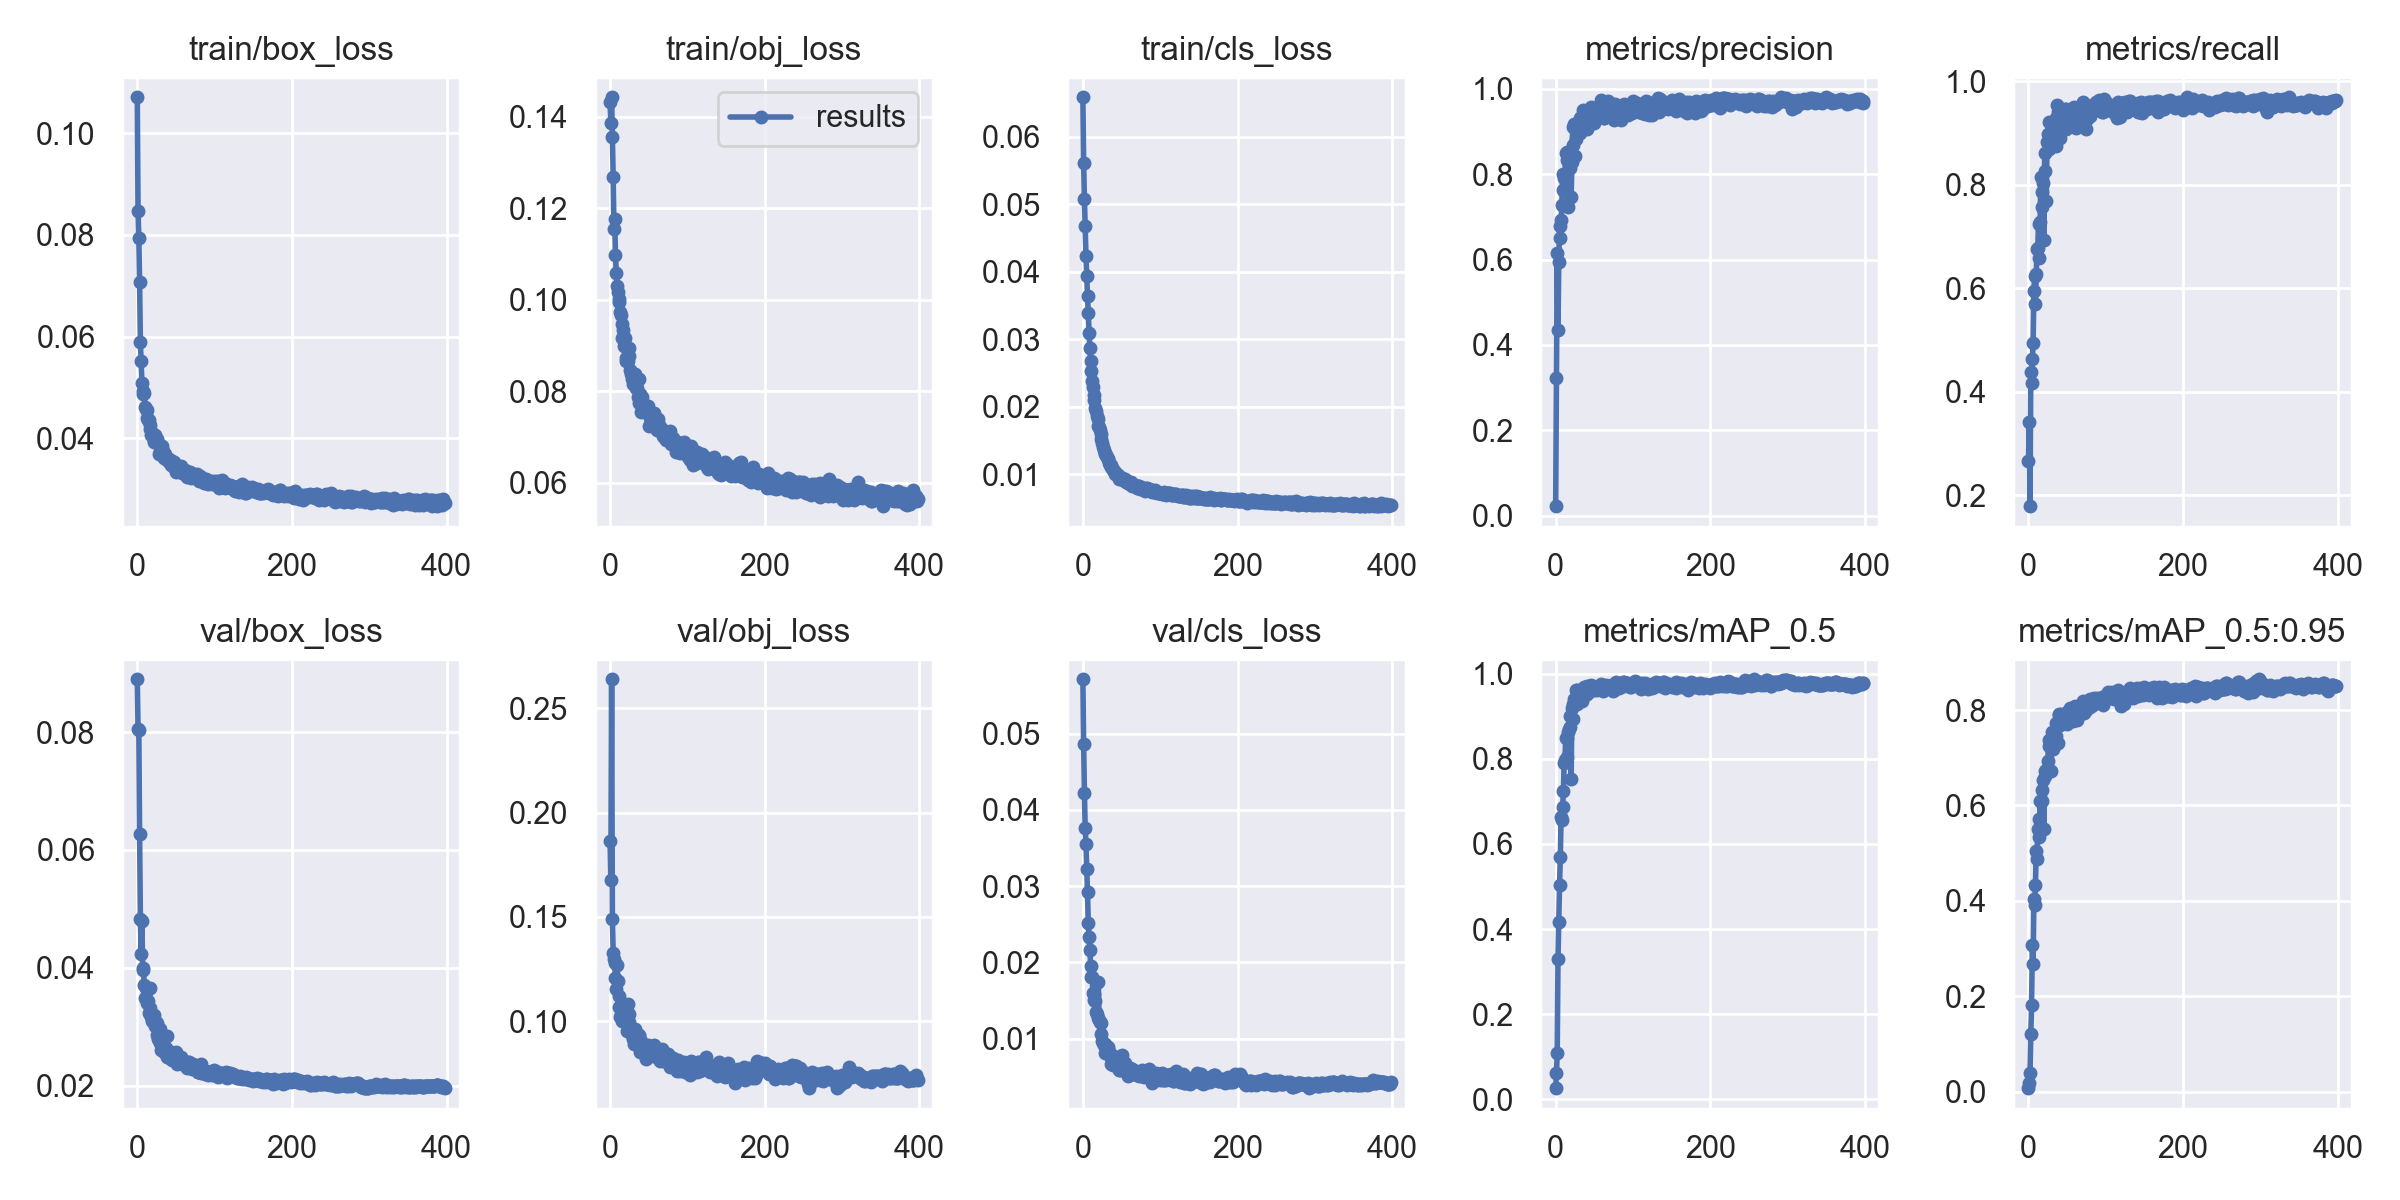

Source data for this figure (header and first rows):
epoch, train/box_loss, train/obj_loss, train/cls_loss, metrics/precision, metrics/recall, metrics/mAP_0.5, metrics/mAP_0.5:0.95, val/box_loss, val/obj_loss, val/cls_loss, x/lr0, x/lr1, x/lr2
0, 0.1071, 0.1432, 0.06588, 0.02213, 0.2671, 0.02652, 0.007273, 0.08898, 0.1864, 0.05716, 0.003291, 0.003291, 0.07038
1, 0.08476, 0.1386, 0.05608, 0.3231, 0.3416, 0.06252, 0.01795, 0.08055, 0.1677, 0.04869, 0.006624, 0.006624, 0.04038
2, 0.0794, 0.1443, 0.05084, 0.6163, 0.1791, 0.1089, 0.03919, 0.08034, 0.2638, 0.04229, 0.009956, 0.009956, 0.01038
3, 0.0708, 0.1356, 0.04682, 0.4346, 0.4392, 0.3304, 0.1199, 0.0627, 0.149, 0.03761, 0.009997, 0.009997, 0.009997
4, 0.05888, 0.1269, 0.04238, 0.5936, 0.4172, 0.417, 0.1812, 0.04821, 0.1329, 0.03552, 0.009997, 0.009997, 0.009997
5, 0.05514, 0.1154, 0.0394, 0.679, 0.4627, 0.5036, 0.3067, 0.04242, 0.1296, 0.03226, 0.009996, 0.009996, 0.009996
6, 0.0508, 0.1176, 0.03643, 0.6503, 0.4946, 0.5688, 0.2669, 0.04791, 0.1278, 0.02917, 0.009995, 0.009995, 0.009995
7, 0.04932, 0.1098, 0.03389, 0.6921, 0.595, 0.6623, 0.4041, 0.03997, 0.1209, 0.0251, 0.009994, 0.009994, 0.009994
8, 0.04863, 0.1059, 0.03099, 0.7279, 0.6242, 0.6559, 0.3916, 0.03963, 0.1155, 0.02329, 0.009993, 0.009993, 0.009993
9, 0.04882, 0.103, 0.02877, 0.7998, 0.5695, 0.6856, 0.4339, 0.03713, 0.1272, 0.02159, 0.009992, 0.009992, 0.009992
10, 0.04626, 0.1018, 0.02678, 0.7637, 0.6272, 0.7247, 0.5038, 0.03483, 0.1194, 0.01949, 0.009991, 0.009991, 0.009991
11, 0.04579, 0.1001, 0.02526, 0.7904, 0.6768, 0.7903, 0.4882, 0.03663, 0.112, 0.01811, 0.00999, 0.00999, 0.00999
12, 0.04552, 0.09964, 0.02387, 0.7934, 0.6782, 0.7968, 0.5508, 0.03441, 0.1069, 0.01804, 0.009989, 0.009989, 0.009989
13, 0.04399, 0.09729, 0.02294, 0.8497, 0.7253, 0.8496, 0.5706, 0.0341, 0.102, 0.01597, 0.009988, 0.009988, 0.009988
14, 0.04359, 0.09668, 0.02183, 0.8322, 0.6588, 0.8048, 0.5347, 0.03442, 0.1035, 0.01581, 0.009987, 0.009987, 0.009987
15, 0.04353, 0.09469, 0.02107, 0.852, 0.7291, 0.8491, 0.6085, 0.03232, 0.1, 0.01511, 0.009986, 0.009986, 0.009986
16, 0.04268, 0.0917, 0.01982, 0.7242, 0.8148, 0.8619, 0.5481, 0.03654, 0.1019, 0.01488, 0.009985, 0.009985, 0.009985
17, 0.04185, 0.09341, 0.01941, 0.8241, 0.7582, 0.8703, 0.6101, 0.0331, 0.1051, 0.01354, 0.009984, 0.009984, 0.009984
18, 0.04058, 0.08997, 0.01863, 0.8145, 0.7869, 0.8749, 0.6327, 0.03165, 0.1048, 0.01327, 0.009983, 0.009983, 0.009983
19, 0.04075, 0.09164, 0.0182, 0.8437, 0.8038, 0.9001, 0.6542, 0.03093, 0.1009, 0.01267, 0.009982, 0.009982, 0.009982
20, 0.04079, 0.08671, 0.0172, 0.7462, 0.6927, 0.7522, 0.55, 0.03141, 0.1026, 0.01744, 0.009981, 0.009981, 0.009981
21, 0.03938, 0.08728, 0.01699, 0.8282, 0.8623, 0.9197, 0.6733, 0.03116, 0.09938, 0.01239, 0.00998, 0.00998, 0.00998
22, 0.03952, 0.08941, 0.01654, 0.9111, 0.827, 0.9281, 0.6627, 0.03198, 0.09543, 0.01215, 0.009979, 0.009979, 0.009979
23, 0.04057, 0.08663, 0.01599, 0.8688, 0.7684, 0.8925, 0.6745, 0.0302, 0.1085, 0.01199, 0.009978, 0.009978, 0.009978
24, 0.03929, 0.08941, 0.01529, 0.9189, 0.8828, 0.9395, 0.6696, 0.03088, 0.09976, 0.01065, 0.009977, 0.009977, 0.009977
25, 0.03988, 0.08768, 0.01471, 0.843, 0.8975, 0.9404, 0.6922, 0.03069, 0.1037, 0.009669, 0.009976, 0.009976, 0.009976
26, 0.03964, 0.08476, 0.01401, 0.8825, 0.9223, 0.9609, 0.7382, 0.02867, 0.09472, 0.009418, 0.009975, 0.009975, 0.009975
27, 0.0388, 0.08379, 0.0136, 0.9122, 0.8687, 0.9295, 0.7248, 0.02786, 0.09631, 0.009122, 0.009974, 0.009974, 0.009974
28, 0.03692, 0.08261, 0.01322, 0.9145, 0.8862, 0.9603, 0.7363, 0.02828, 0.09359, 0.009283, 0.009973, 0.009973, 0.009973
29, 0.03732, 0.08343, 0.01301, 0.9204, 0.8861, 0.9455, 0.6723, 0.02969, 0.09628, 0.008054, 0.009972, 0.009972, 0.009972
30, 0.03723, 0.0816, 0.01282, 0.8994, 0.9151, 0.9515, 0.7192, 0.02719, 0.09159, 0.00884, 0.009971, 0.009971, 0.009971
31, 0.03773, 0.0828, 0.01256, 0.9325, 0.9138, 0.9599, 0.7537, 0.02612, 0.08909, 0.008334, 0.00997, 0.00997, 0.00997
32, 0.03845, 0.08386, 0.01227, 0.8957, 0.8983, 0.9519, 0.7189, 0.02838, 0.09626, 0.008563, 0.009969, 0.009969, 0.009969
33, 0.03743, 0.08083, 0.01224, 0.9338, 0.8836, 0.9556, 0.7239, 0.02798, 0.09459, 0.008823, 0.009968, 0.009968, 0.009968
34, 0.03679, 0.08091, 0.01166, 0.9182, 0.885, 0.9352, 0.7437, 0.0259, 0.09067, 0.008079, 0.009967, 0.009967, 0.009967
35, 0.03608, 0.0808, 0.01145, 0.9506, 0.9295, 0.96, 0.7729, 0.02562, 0.09011, 0.007755, 0.009966, 0.009966, 0.009966
36, 0.03683, 0.07887, 0.01135, 0.9371, 0.8748, 0.9678, 0.7447, 0.02634, 0.09021, 0.007677, 0.009965, 0.009965, 0.009965
37, 0.03596, 0.08275, 0.01108, 0.9225, 0.9548, 0.9624, 0.7713, 0.02644, 0.09303, 0.006666, 0.009964, 0.009964, 0.009964
38, 0.03593, 0.07746, 0.01088, 0.9109, 0.9402, 0.9501, 0.732, 0.02835, 0.09327, 0.007837, 0.009963, 0.009963, 0.009963
39, 0.03587, 0.07949, 0.01057, 0.9224, 0.9458, 0.969, 0.7918, 0.02484, 0.08516, 0.006525, 0.009962, 0.009962, 0.009962
40, 0.03553, 0.07559, 0.01046, 0.905, 0.9343, 0.9705, 0.7889, 0.02525, 0.09057, 0.006582, 0.009961, 0.009961, 0.009961
41, 0.03593, 0.0788, 0.0104, 0.9379, 0.891, 0.9514, 0.7678, 0.02506, 0.08921, 0.006762, 0.00996, 0.00996, 0.00996
42, 0.03524, 0.07695, 0.01012, 0.9359, 0.9253, 0.9628, 0.7923, 0.02519, 0.08786, 0.006822, 0.009959, 0.009959, 0.009959
43, 0.03547, 0.07692, 0.01003, 0.9465, 0.9315, 0.9645, 0.7857, 0.02455, 0.08819, 0.007396, 0.009958, 0.009958, 0.009958
44, 0.03469, 0.07694, 0.009834, 0.9337, 0.9207, 0.9648, 0.7796, 0.02568, 0.08797, 0.006563, 0.009957, 0.009957, 0.009957
45, 0.03546, 0.0758, 0.009906, 0.917, 0.9439, 0.9659, 0.7898, 0.02437, 0.08619, 0.006573, 0.009956, 0.009956, 0.009956
46, 0.03452, 0.07689, 0.009873, 0.9572, 0.9211, 0.9719, 0.7852, 0.02457, 0.08199, 0.006729, 0.009956, 0.009956, 0.009956
47, 0.03432, 0.07646, 0.009327, 0.9376, 0.9465, 0.9719, 0.7787, 0.02441, 0.08428, 0.00593, 0.009954, 0.009954, 0.009954
48, 0.03535, 0.07679, 0.00954, 0.9455, 0.9076, 0.9624, 0.7725, 0.02477, 0.08655, 0.005888, 0.009954, 0.009954, 0.009954
49, 0.03427, 0.07685, 0.009416, 0.9204, 0.9476, 0.9614, 0.7833, 0.02555, 0.08869, 0.006844, 0.009952, 0.009952, 0.009952
50, 0.03338, 0.07238, 0.009276, 0.9465, 0.9242, 0.9672, 0.7715, 0.02564, 0.08768, 0.005911, 0.009952, 0.009952, 0.009952
51, 0.03451, 0.07504, 0.009396, 0.9464, 0.9185, 0.9646, 0.7972, 0.02373, 0.08663, 0.007852, 0.00995, 0.00995, 0.00995
52, 0.03406, 0.07412, 0.009184, 0.9563, 0.9214, 0.9626, 0.7894, 0.02495, 0.08656, 0.006026, 0.00995, 0.00995, 0.00995
53, 0.03384, 0.07402, 0.009276, 0.9357, 0.9415, 0.9616, 0.7796, 0.02466, 0.08558, 0.005816, 0.009949, 0.009949, 0.009949
54, 0.03368, 0.07328, 0.009034, 0.9395, 0.9346, 0.9679, 0.8034, 0.02386, 0.08374, 0.006741, 0.009947, 0.009947, 0.009947
55, 0.03368, 0.07316, 0.009242, 0.9381, 0.9374, 0.9693, 0.79, 0.02389, 0.08554, 0.005816, 0.009947, 0.009947, 0.009947
56, 0.03394, 0.07318, 0.008904, 0.9406, 0.9401, 0.9633, 0.7843, 0.02481, 0.08678, 0.00578, 0.009946, 0.009946, 0.009946
57, 0.03454, 0.07534, 0.009046, 0.9407, 0.9422, 0.9629, 0.7778, 0.02434, 0.08878, 0.00608, 0.009945, 0.009945, 0.009945
58, 0.03318, 0.0734, 0.008723, 0.9527, 0.9481, 0.9682, 0.7957, 0.02363, 0.08398, 0.005753, 0.009944, 0.009944, 0.009944
59, 0.0335, 0.07266, 0.008659, 0.9743, 0.9513, 0.9759, 0.8039, 0.02392, 0.08281, 0.005094, 0.009943, 0.009943, 0.009943
... 339 more rows
